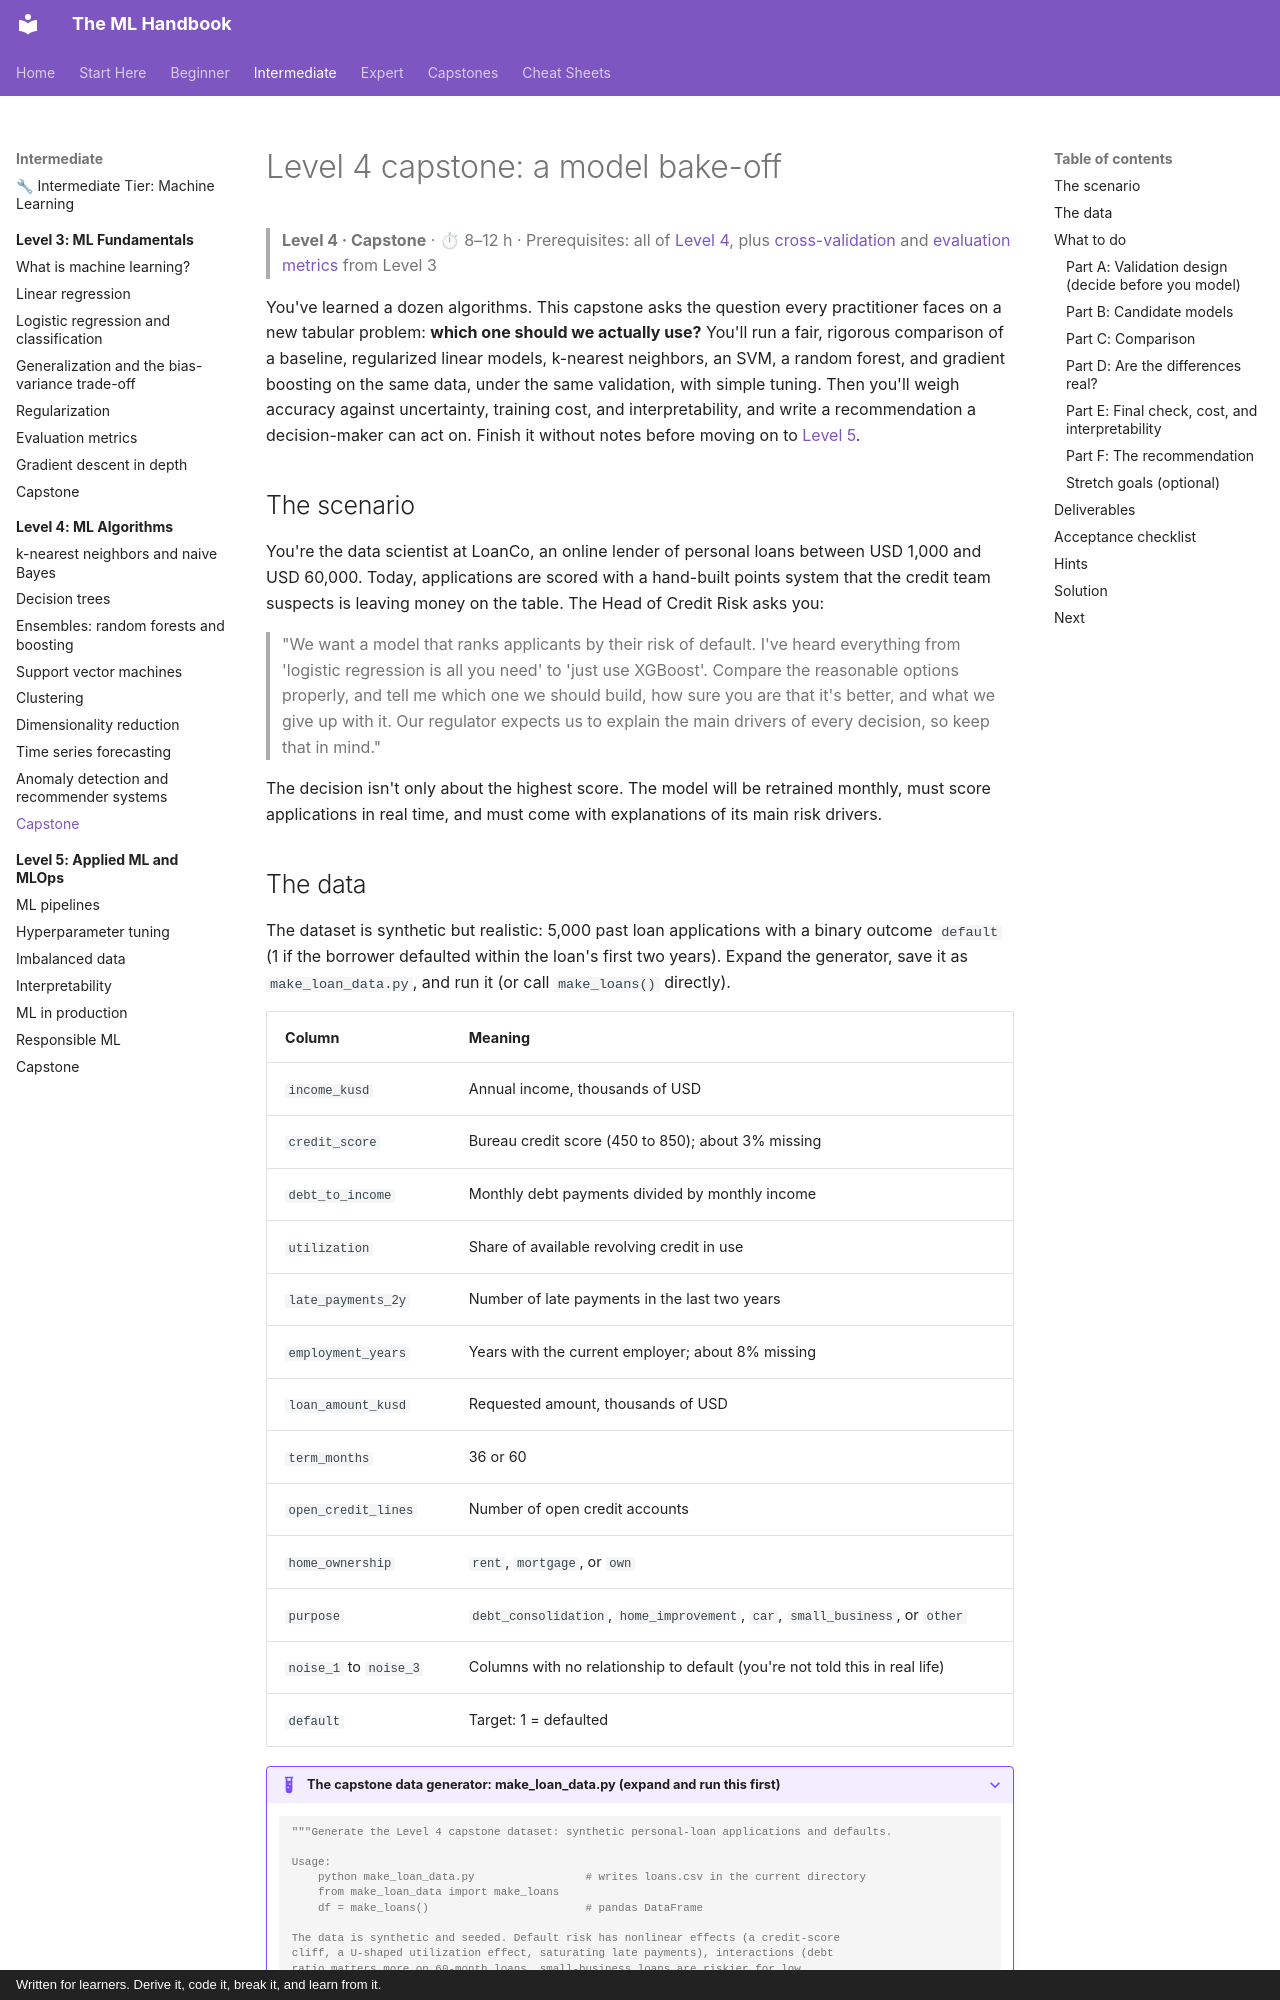

repository: astroboy1183/ml-handbook · page: exercises/level-4-capstone/index.html · generator: mkdocs · copyright: Written for learners. Derive it, code it, break it, and learn from it.

# Level 4 capstone: a model bake-off

> **Level 4 · Capstone** · ⏱ 8–12 h · Prerequisites: all of [Level 4](../chapters/04-ml-algorithms/index.md), plus [cross-validation](../chapters/03-ml-fundamentals/04-generalization-bias-variance.md) and [evaluation metrics](../chapters/03-ml-fundamentals/06-evaluation-metrics.md) from Level 3

You've learned a dozen algorithms. This capstone asks the question every practitioner faces on a new tabular problem: **which one should we actually use?** You'll run a fair, rigorous comparison of a baseline, regularized linear models, k-nearest neighbors, an SVM, a random forest, and gradient boosting on the same data, under the same validation, with simple tuning. Then you'll weigh accuracy against uncertainty, training cost, and interpretability, and write a recommendation a decision-maker can act on. Finish it without notes before moving on to [Level 5](../chapters/05-applied-ml/index.md).

## The scenario

You're the data scientist at LoanCo, an online lender of personal loans between USD 1,000 and USD 60,000. Today, applications are scored with a hand-built points system that the credit team suspects is leaving money on the table. The Head of Credit Risk asks you:

> "We want a model that ranks applicants by their risk of default. I've heard everything from 'logistic regression is all you need' to 'just use XGBoost'. Compare the reasonable options properly, and tell me which one we should build, how sure you are that it's better, and what we give up with it. Our regulator expects us to explain the main drivers of every decision, so keep that in mind."

The decision isn't only about the highest score. The model will be retrained monthly, must score applications in real time, and must come with explanations of its main risk drivers.
